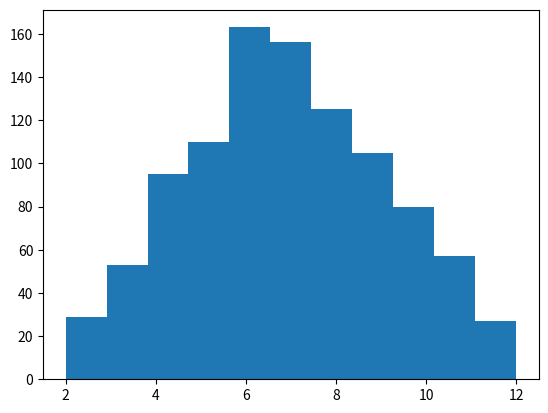

This chart was generated by the following Python code: (Note: this script raises an exception after producing the figure.)

# coding: utf-8

# In[26]:

import random
import matplotlib.pyplot as plt
def roll_die():
    return random.randint(1,6)


# In[27]:

def roll_2_dies(n_times):
    arr = []
    for i in range(0,n_times):
        x = roll_die()
        y = roll_die()
        arr.append(x+y)
    return arr


# In[28]:

# times_to_run = 100
times_to_run = 1000
arr = roll_2_dies(times_to_run)
arr2 = roll_2_dies(times_to_run)


# In[29]:

n, bins, patches = plt.hist(arr, bins=11, normed=0, facecolor='blue', alpha=0.75)
plt.xlabel('Sum of dice roll')
plt.ylabel('Frequency of sum x')
plt.title('Simultanious dice roll')
plt.xticks([i for i in range(2,13)])
plt.axis([1, 13, 0, 250])
plt.grid(True)

plt.show()


# In[30]:

from collections import Counter
counter = Counter(arr)
counter2 = Counter(arr2)
print(counter)
print(counter2)


# In[31]:

for k,v in counter.items():
    counter[k] = v/times_to_run
for k,v in counter2.items():
    counter2[k] = v/times_to_run


# In[32]:

suma = 0
for k,v in counter.items():
    suma+= v
    counter[k] = suma
suma = 0
for k,v in counter2.items():
    suma+= v
    counter2[k] = suma


# In[33]:

x_tics = []
y_tics = []
for k,v in counter.items():
    x_tics.append(k)
    y_tics.append(v)


# In[34]:

y_tics


# In[35]:

from statistics import median
med = median(arr)
bar = plt.plot(x_tics, y_tics)
plt.xlabel('Sum of dice roll')
plt.ylabel('Cumulative frequency')
plt.title('Simultanious dice roll')
plt.xticks(x_tics)
plt.yticks([0.1*i for i in range(1,11)])
plt.axis([1.5, 13, 0, 1.0])
plt.grid(True)


plt.plot([0, 13], [0.5, 0.5], 'r-', linewidth=1.5)
plt.plot([med, med], [0, 0.5], 'r-', linewidth=1.5, label="median")
plt.plot([0, 9], [y_tics[7], y_tics[7]], 'g-', linewidth=1.5, label="probability f(x)<=9")
plt.legend(loc="lower right")

plt.show()
print("Probability of f(x)<=9 is {}".format(y_tics[7]))


# In[36]:

print(med)


# In[37]:

def perform_KS(dict1, dict2):
    maximum = 0
    for k,v in dict1.items(): 
        maximum = abs(v - dict2[k]) if abs(v - dict2[k]) > maximum else maximum
    return maximum


# In[38]:

print(perform_KS(counter, counter2))


# In[ ]:




# In[ ]:



